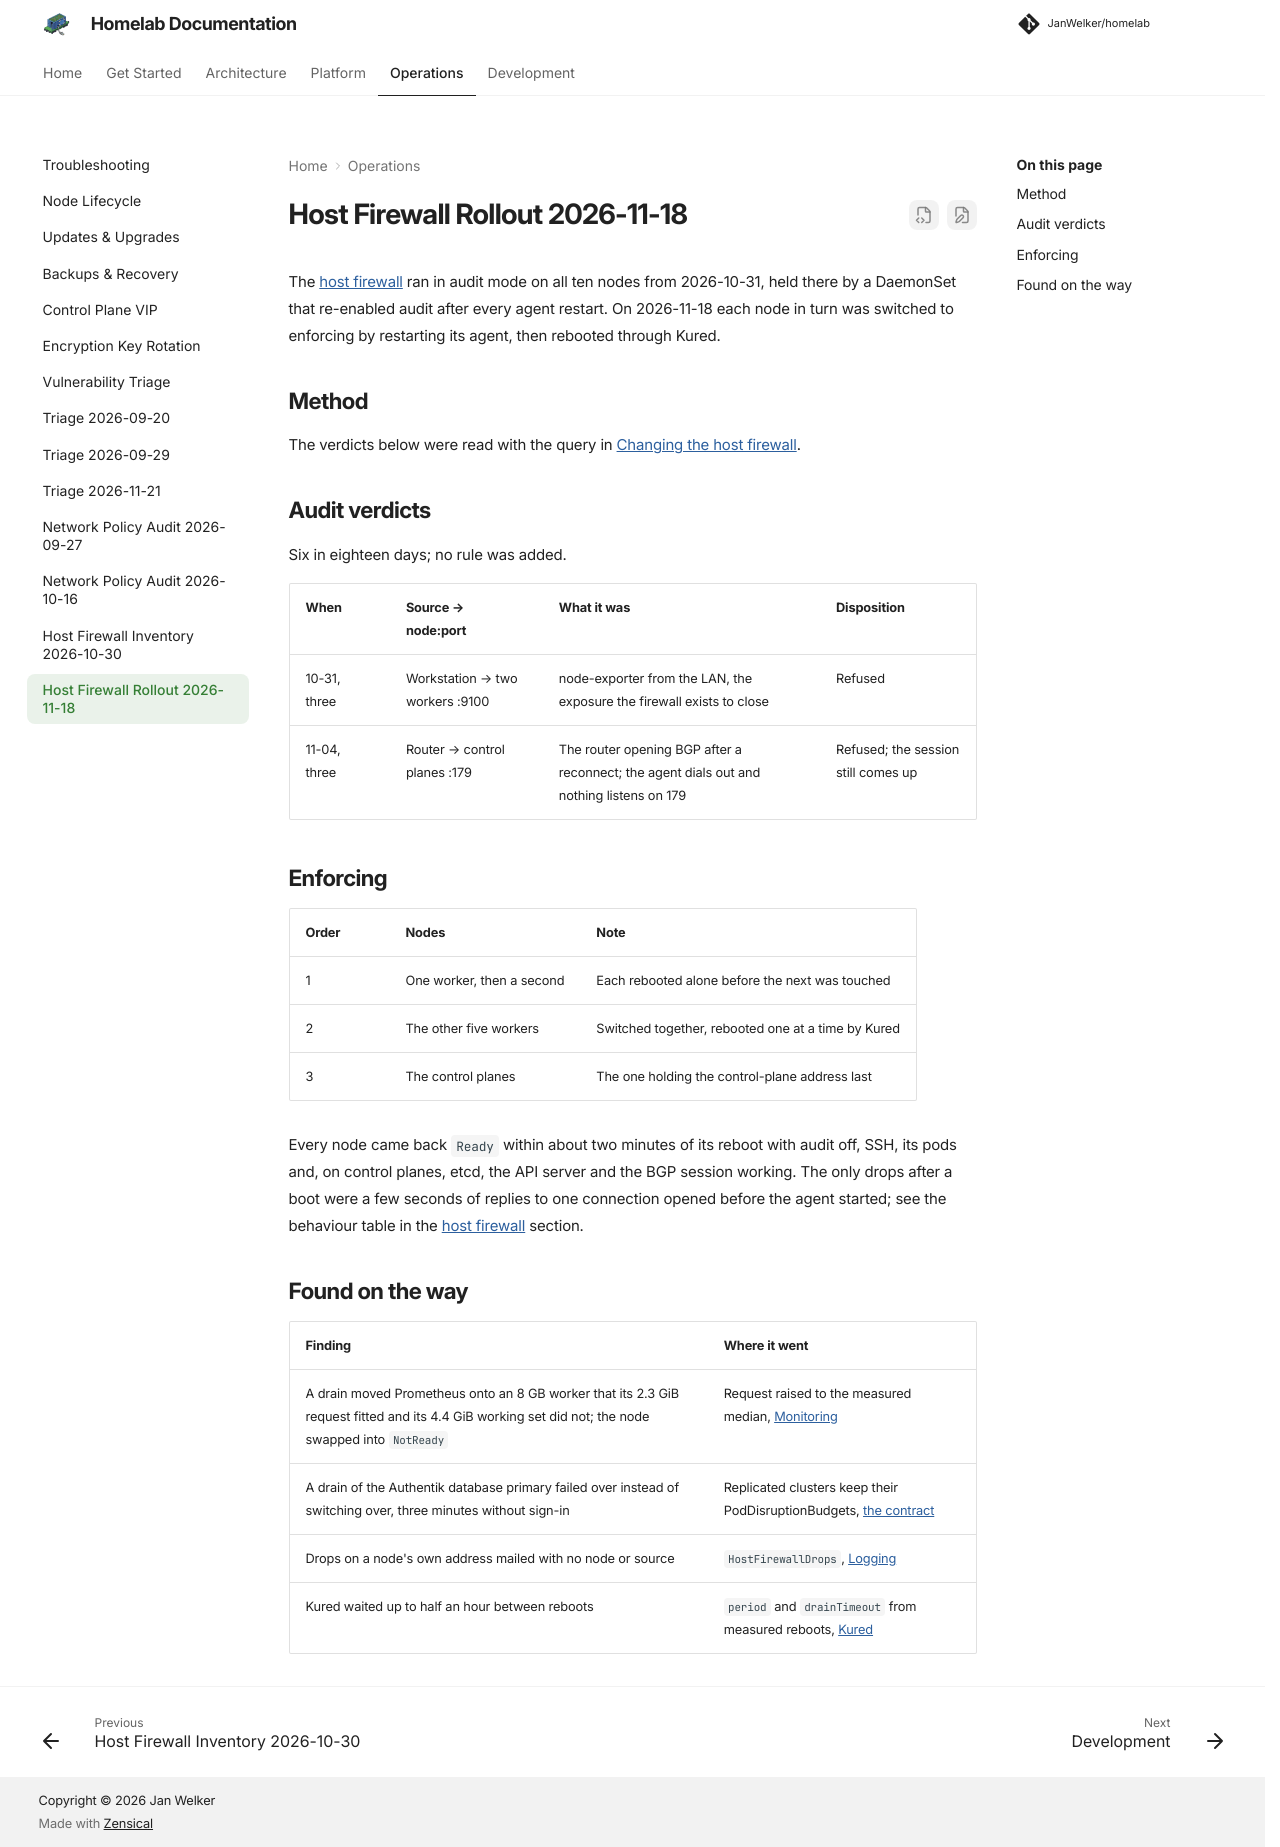

repository: JanWelker/homelab · page: operations/host-firewall-rollout-2026-11-18/index.html · generator: mkdocs

---
description: "The host firewall's audit week, 2026-10-31 to 2026-11-18, what it would have refused, and the per-node switch to enforcing with a reboot of each node."
---

# Host Firewall Rollout 2026-11-18

The [host firewall](../platform/security-policies.md#host-firewall) ran in
audit mode on all ten nodes from 2026-10-31, held there by a DaemonSet that
re-enabled audit after every agent restart. On 2026-11-18 each node in turn was
switched to enforcing by restarting its agent, then rebooted through Kured.

## Method

The verdicts below were read with the query in
[Changing the host firewall](../platform/security-policies.md#changing-the-host-firewall).

## Audit verdicts

Six in eighteen days; no rule was added.

| When | Source → node:port | What it was | Disposition |
| --- | --- | --- | --- |
| 10-31, three | Workstation → two workers :9100 | node-exporter from the LAN, the exposure the firewall exists to close | Refused |
| 11-04, three | Router → control planes :179 | The router opening BGP after a reconnect; the agent dials out and nothing listens on 179 | Refused; the session still comes up |

## Enforcing

| Order | Nodes | Note |
| --- | --- | --- |
| 1 | One worker, then a second | Each rebooted alone before the next was touched |
| 2 | The other five workers | Switched together, rebooted one at a time by Kured |
| 3 | The control planes | The one holding the control-plane address last |

Every node came back `Ready` within about two minutes of its reboot with
audit off, SSH, its pods and, on control planes, etcd, the API server and the
BGP session working. The only drops after a boot were a few seconds of
replies to one connection opened before the agent started; see the
behaviour table in the [host firewall](../platform/security-policies.md#host-firewall)
section.

## Found on the way

| Finding | Where it went |
| --- | --- |
| A drain moved Prometheus onto an 8 GB worker that its 2.3 GiB request fitted and its 4.4 GiB working set did not; the node swapped into `NotReady` | Request raised to the measured median, [Monitoring](../platform/monitoring.md#grafana) |
| A drain of the Authentik database primary failed over instead of switching over, three minutes without sign-in | Replicated clusters keep their PodDisruptionBudgets, [the contract](../platform/cloudnative-pg.md#the-contract) |
| Drops on a node's own address mailed with no node or source | `HostFirewallDrops`, [Logging](../platform/logging.md#alerting) |
| Kured waited up to half an hour between reboots | `period` and `drainTimeout` from measured reboots, [Kured](../platform/kured.md) |
